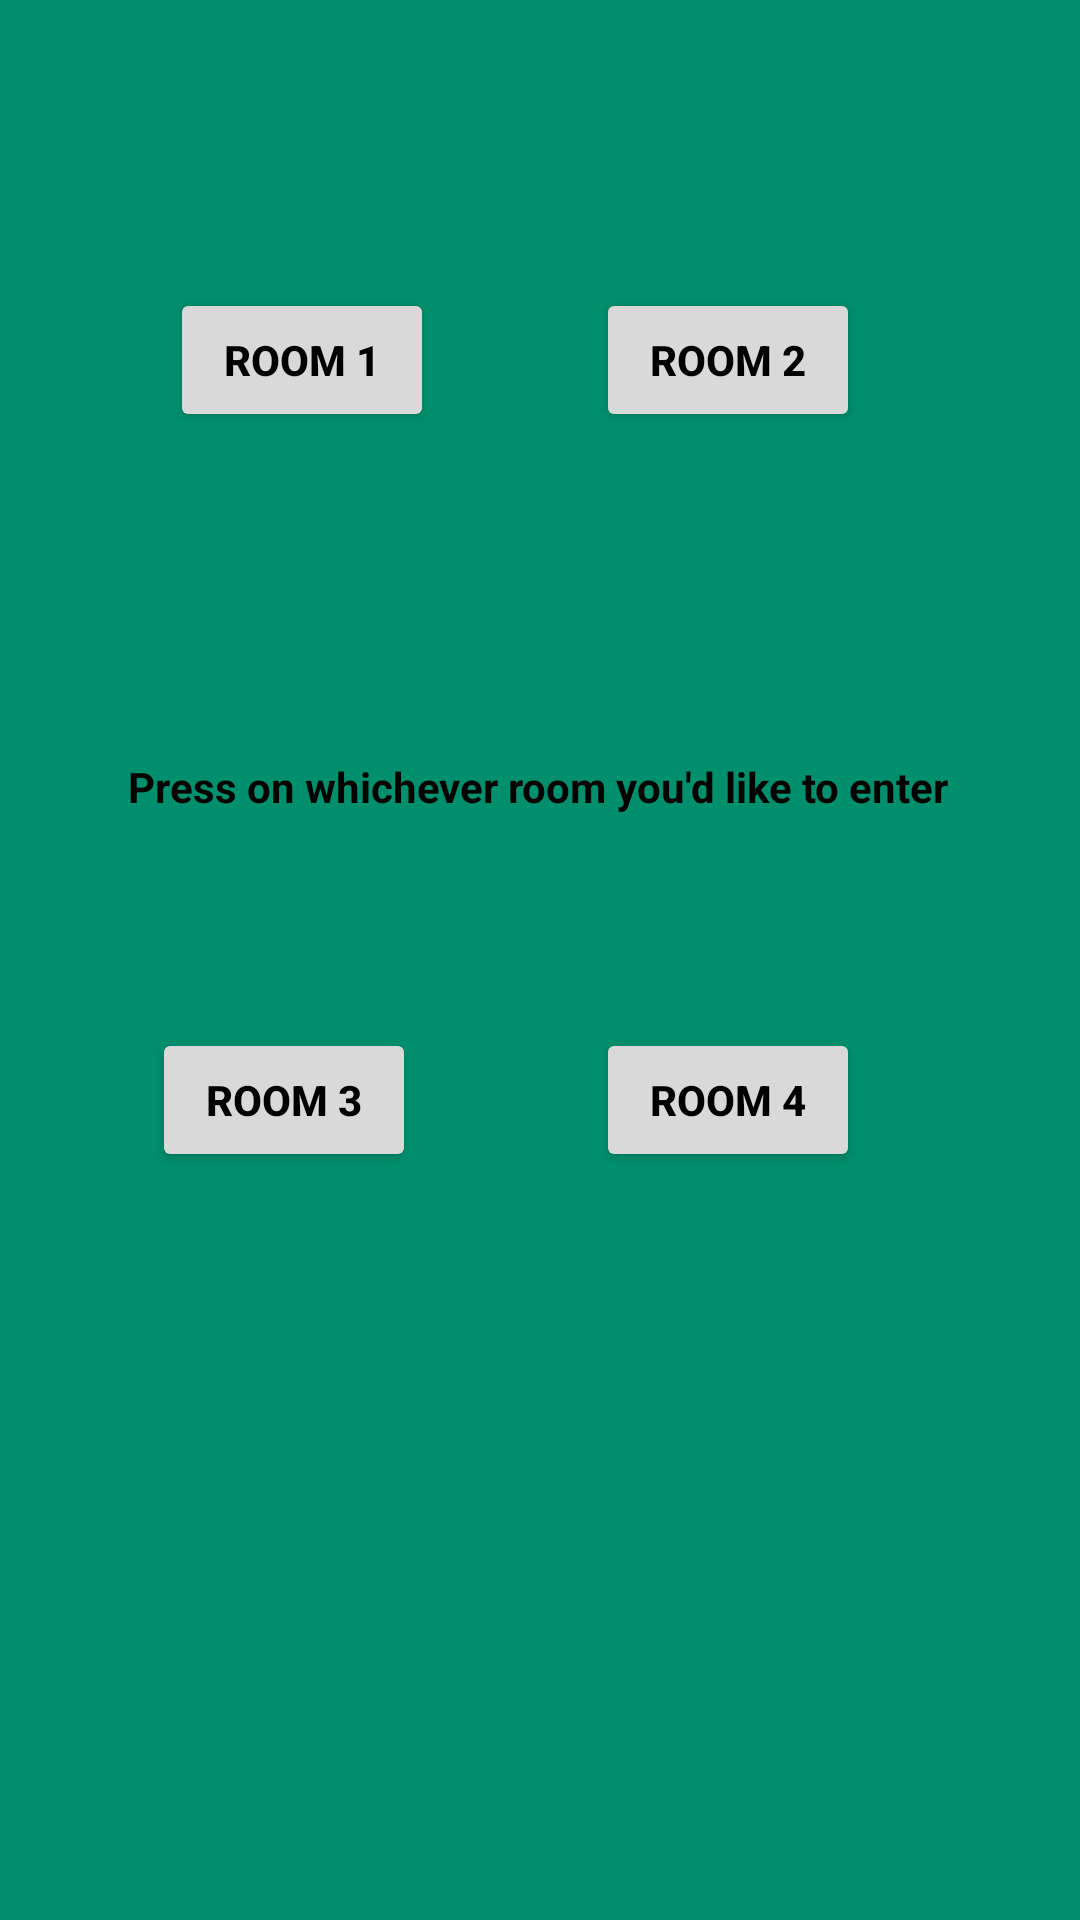

Reconstruct the res/layout file that produces this screen, plus the resources it refers to.
<!-- AndroidManifest.xml: application theme Theme.FantasyBasketballProject -->
<!-- res/layout/activity_breakout_room.xml -->
<?xml version="1.0" encoding="utf-8"?>
<androidx.constraintlayout.widget.ConstraintLayout xmlns:android="http://schemas.android.com/apk/res/android"
    xmlns:app="http://schemas.android.com/apk/res-auto"
    xmlns:tools="http://schemas.android.com/tools"
    android:layout_width="match_parent"
    android:layout_height="match_parent"
    tools:context=".BreakoutRoom"
    android:background="#008F6D">

    <Button
        android:id="@+id/button4"
        android:layout_width="wrap_content"
        android:layout_height="wrap_content"
        android:backgroundTint="#D9D9D9"
        android:text="Room 1"
        app:layout_constraintBottom_toBottomOf="parent"
        app:layout_constraintEnd_toEndOf="parent"
        app:layout_constraintHorizontal_bias="0.208"
        app:layout_constraintStart_toStartOf="parent"
        app:layout_constraintTop_toTopOf="parent"
        app:layout_constraintVertical_bias="0.162" />

    <Button
        android:id="@+id/button8"
        android:layout_width="wrap_content"
        android:layout_height="wrap_content"
        android:backgroundTint="#D9D9D9"
        android:text="Room 2"
        app:layout_constraintBottom_toBottomOf="parent"
        app:layout_constraintEnd_toEndOf="parent"
        app:layout_constraintHorizontal_bias="0.731"
        app:layout_constraintStart_toStartOf="parent"
        app:layout_constraintTop_toTopOf="parent"
        app:layout_constraintVertical_bias="0.162" />

    <Button
        android:id="@+id/button9"
        android:layout_width="wrap_content"
        android:layout_height="wrap_content"
        android:backgroundTint="#D9D9D9"
        android:text="Room 3"
        app:layout_constraintBottom_toBottomOf="parent"
        app:layout_constraintEnd_toEndOf="parent"
        app:layout_constraintHorizontal_bias="0.186"
        app:layout_constraintStart_toStartOf="parent"
        app:layout_constraintTop_toTopOf="parent"
        app:layout_constraintVertical_bias="0.579" />

    <Button
        android:id="@+id/button10"
        android:layout_width="wrap_content"
        android:layout_height="wrap_content"
        android:backgroundTint="#D9D9D9"
        android:text="Room 4"
        app:layout_constraintBottom_toBottomOf="parent"
        app:layout_constraintEnd_toEndOf="parent"
        app:layout_constraintHorizontal_bias="0.731"
        app:layout_constraintStart_toStartOf="parent"
        app:layout_constraintTop_toTopOf="parent"
        app:layout_constraintVertical_bias="0.579" />

    <TextView
        android:id="@+id/textView"
        android:layout_width="wrap_content"
        android:layout_height="wrap_content"
        android:text="Press on whichever room you'd like to enter"
        app:layout_constraintBottom_toBottomOf="parent"
        app:layout_constraintEnd_toEndOf="parent"
        app:layout_constraintHorizontal_bias="0.492"
        app:layout_constraintStart_toStartOf="parent"
        app:layout_constraintTop_toTopOf="parent"
        app:layout_constraintVertical_bias="0.407" />
</androidx.constraintlayout.widget.ConstraintLayout>
<!-- resources referenced by this layout -->
<resources>
  <style name="Theme.FantasyBasketballProject" parent="Theme.MaterialComponents.DayNight.DarkActionBar">
          
          <item name="android:colorBackground">@color/babyPowder</item>
          <item name="colorPrimary">@color/orangeRed</item>
          <item name="colorPrimaryVariant">@color/blackOlive</item>
          <item name="colorOnPrimary">@color/babyPowder</item>
          <item name="android:textColor">@color/black</item>
          <item name="android:textStyle">bold</item>
          
          <item name="colorSecondary">@color/teal_200</item>
          <item name="colorSecondaryVariant">@color/teal_700</item>
          <item name="colorOnSecondary">@color/black</item>
          
          <item name="android:statusBarColor" tools:targetApi="l">?attr/colorPrimaryVariant</item>
          
      </style>
  <color name="black">#FF000000</color>
  <color name="teal_200">#FF03DAC5</color>
  <color name="teal_700">#FF018786</color>
</resources>
